Labelled photos from "cookie", an image-classification folder in tsimons89/eco_feature. The possible labels are: broken, crooked, good.

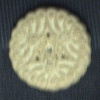
Label: good

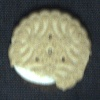
Label: broken

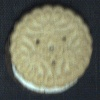
Label: crooked

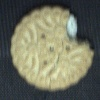
Label: broken

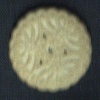
Label: good

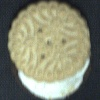
Label: crooked
